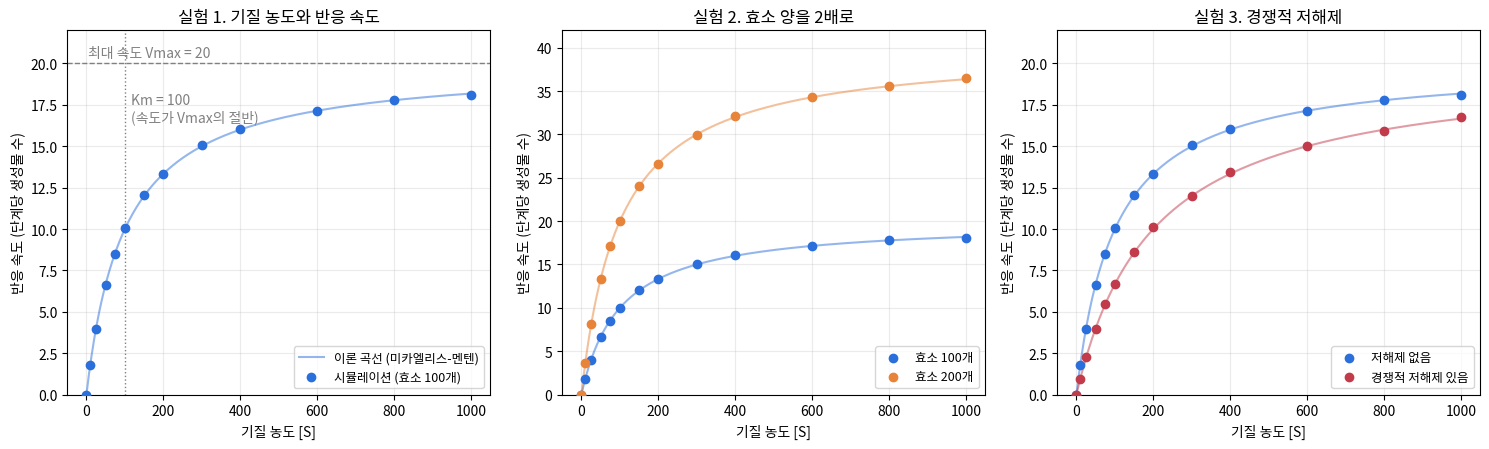

Write the Python code that produced this figure.
"""
효소 반응 속도 시뮬레이션 (고2 「세포와 물질대사」 탐구)

효소 분자 하나하나를 컴퓨터 안에서 움직여 보는 '확률 모델'이다.
매 시간 단계(step)마다 각 효소는 세 상태 중 하나에 있다.
  0 = 비어 있음(자유 효소 E)
  1 = 기질과 결합(효소-기질 복합체 ES)
  2 = 저해제와 결합(EI)  ※ 실험 3에서만 사용

규칙
  - ES는 매 단계 확률 k로 반응을 끝내고 생성물 1개를 내놓은 뒤 다시 빈 효소가 된다.
  - 빈 효소는 기질이 진할수록 결합할 확률이 커진다: p = a[S] / (1 + a[S])
    (농도가 낮을 때는 거의 a×[S]에 비례하고, 아무리 진해도 1을 넘지 않는다)
  - (실험 3) 저해제도 같은 방식으로 빈 효소와 결합하고, EI는 확률 r로 저해제를 놓는다.
    기질과 저해제는 같은 빈 효소(활성 부위)를 두고 경쟁한다.

'초기 반응 속도'를 재기 위해 기질 농도는 실험 동안 일정하다고 가정한다
(기질이 효소보다 훨씬 많아 처음 잠깐 동안은 거의 줄지 않는다는 가정).

실행: python enzyme_sim.py
필요 패키지: numpy, matplotlib
"""
import numpy as np
import matplotlib
matplotlib.use("Agg")
import matplotlib.pyplot as plt

# 한글 글꼴(없으면 기본 글꼴 사용). Windows는 'Malgun Gothic', macOS는 'AppleGothic'
for name in ["Noto Sans CJK KR", "Malgun Gothic", "AppleGothic", "NanumGothic"]:
    if any(name in f.name for f in matplotlib.font_manager.fontManager.ttflist):
        plt.rcParams["font.family"] = name
        break
plt.rcParams["axes.unicode_minus"] = False

rng = np.random.default_rng(seed=2026)   # 같은 결과가 다시 나오도록 난수 씨앗 고정

# ---- 모델 상수 ----
A = 0.002      # 결합 계수: 기질 농도 1당 결합 확률
K = 0.2        # 촉매 확률: ES가 한 단계에 생성물을 만들 확률
B = 0.002      # 저해제 결합 계수
R = 0.2        # 저해제가 떨어질 확률
STEPS = 2000   # 측정할 시간 단계 수
WARMUP = 200   # 처음 200단계는 안정될 때까지 버림


def simulate(n_enzyme, S, I=0.0):
    """효소 n_enzyme개, 기질 농도 S, 저해제 농도 I에서 단계당 평균 생성물 수(반응 속도)를 반환."""
    state = np.zeros(n_enzyme, dtype=int)
    products = 0
    x, y = A * S, B * I                 # 기질·저해제와 만나는 '기회'의 크기
    p_bind_s = x / (1 + x + y)          # 기질과 결합할 확률 (아무리 진해도 1을 넘지 않음)
    p_bind_i = y / (1 + x + y)          # 저해제와 결합할 확률
    for step in range(WARMUP + STEPS):
        # 1단계: 결합해 있던 효소가 떨어진다
        u = rng.random(n_enzyme)        # 효소마다 주사위 하나씩
        done = (state == 1) & (u < K)   # ES → E + 생성물
        release = (state == 2) & (u < R)  # EI → E + I
        state[done | release] = 0
        if step >= WARMUP:
            products += done.sum()

        # 2단계: 빈 효소가 기질 또는 저해제와 결합한다 (방금 빈 효소도 포함)
        u = rng.random(n_enzyme)
        free = state == 0
        state[free & (u < p_bind_s)] = 1
        state[free & (u >= p_bind_s) & (u < p_bind_s + p_bind_i)] = 2
    return products / STEPS


def theory(n_enzyme, S, I=0.0):
    """미카엘리스-멘텐 식: v = Vmax·[S] / (Km(1+[I]/Ki) + [S])"""
    vmax = n_enzyme * K
    km = K / A
    ki = R / B
    return vmax * S / (km * (1 + I / ki) + S)


S_LIST = [0, 10, 25, 50, 75, 100, 150, 200, 300, 400, 600, 800, 1000]
S_FINE = np.linspace(0, 1000, 300)

# ---------- 실험 1: 기질 농도 → 반응 속도 ----------
v1 = [simulate(100, s) for s in S_LIST]

# ---------- 실험 2: 효소 양 2배 ----------
v2 = [simulate(200, s) for s in S_LIST]

# ---------- 실험 3: 경쟁적 저해제 ----------
v3 = [simulate(100, s, I=100) for s in S_LIST]

# ---------- 결과 표 출력 ----------
print(f"이론값: Vmax(효소100개) = {100*K:.0f}, Km = {K/A:.0f}, Ki = {R/B:.0f}")
print(f"{'[S]':>5} | {'효소100':>8} {'이론':>6} | {'효소200':>8} {'이론':>6} | {'저해제':>8} {'이론':>6}")
for s, a, b, c in zip(S_LIST, v1, v2, v3):
    print(f"{s:>5} | {a:8.2f} {theory(100,s):6.2f} | {b:8.2f} {theory(200,s):6.2f} | {c:8.2f} {theory(100,s,100):6.2f}")

err = [abs(v - theory(n, s, i)) / theory(n, s, i) * 100
       for vs, n, i in [(v1, 100, 0), (v2, 200, 0), (v3, 100, 100)]
       for s, v in zip(S_LIST, vs) if s > 0]
print(f"\n이론값과의 평균 오차: {np.mean(err):.1f}%, 최대 오차: {np.max(err):.1f}%")

# ---------- 그래프 ----------
fig, axes = plt.subplots(1, 3, figsize=(15, 4.6))
blue, orange, red = "#2a6fdb", "#e8833a", "#c23b4a"

ax = axes[0]
ax.plot(S_FINE, theory(100, S_FINE), color=blue, alpha=0.5, label="이론 곡선 (미카엘리스-멘텐)")
ax.scatter(S_LIST, v1, color=blue, zorder=3, label="시뮬레이션 (효소 100개)")
ax.axhline(100 * K, ls="--", color="gray", lw=1)
ax.text(5, 100 * K + 0.4, "최대 속도 Vmax = 20", color="gray")
ax.axvline(K / A, ls=":", color="gray", lw=1)
ax.text(K / A + 15, 16.5, "Km = 100\n(속도가 Vmax의 절반)", color="gray")
ax.set_title("실험 1. 기질 농도와 반응 속도")

ax = axes[1]
ax.plot(S_FINE, theory(100, S_FINE), color=blue, alpha=0.5)
ax.scatter(S_LIST, v1, color=blue, zorder=3, label="효소 100개")
ax.plot(S_FINE, theory(200, S_FINE), color=orange, alpha=0.5)
ax.scatter(S_LIST, v2, color=orange, zorder=3, label="효소 200개")
ax.set_title("실험 2. 효소 양을 2배로")

ax = axes[2]
ax.plot(S_FINE, theory(100, S_FINE), color=blue, alpha=0.5)
ax.scatter(S_LIST, v1, color=blue, zorder=3, label="저해제 없음")
ax.plot(S_FINE, theory(100, S_FINE, 100), color=red, alpha=0.5)
ax.scatter(S_LIST, v3, color=red, zorder=3, label="경쟁적 저해제 있음")
ax.set_title("실험 3. 경쟁적 저해제")

for ax in axes:
    ax.set_xlabel("기질 농도 [S]")
    ax.set_ylabel("반응 속도 (단계당 생성물 수)")
    ax.set_ylim(0, 42 if ax is axes[1] else 22)
    ax.grid(alpha=0.25)
    ax.legend(loc="lower right", fontsize=9)

fig.tight_layout()
fig.savefig("enzyme_results.png", dpi=180)
print("그래프 저장: enzyme_results.png")
